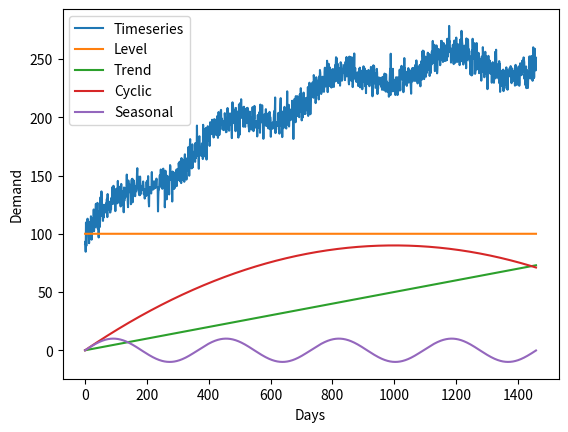

The matplotlib source for this figure:
import os

import matplotlib.pyplot as plt
import numpy as np


def seasonal(ts, period=365, amplitude=10):
    n = len(ts)
    return np.sin(np.arange(n) / period * 2 * np.pi) * amplitude


def cyclic(ts, cycle_length=2000, peak=90):
    a = -4 * peak / cycle_length ** 2
    b = -a * cycle_length
    x = np.arange(len(ts))
    ret = a * x ** 2 + b * x
    return ret


def irregular(n, sigma):
    return np.random.normal(0, sigma, n)


def get_level(ts, level):
    return np.repeat(level, len(ts))


def get_trend(ts, trend):
    return np.arange(len(ts)) * trend


def x_t(ts, level, trend, sigma):
    n = len(ts)
    lin = get_level(ts, level) + get_trend(ts, trend)
    ret = (lin + seasonal(ts) + cyclic(ts) + irregular(n, sigma))
    return ret


level = 100
trend = 0.05
ts = np.arange(365 * 4)
xs = x_t(ts, level, trend, 7)
fig, ax = plt.subplots()

ax.plot(ts, xs, label="Timeseries")
ax.plot(ts, get_level(ts, level), label="Level")
ax.plot(ts, get_trend(ts, trend), label="Trend")
ax.plot(ts, cyclic(ts), label="Cyclic")
ax.plot(ts, seasonal(ts), label="Seasonal")
ax.legend()
ax.set_ylabel("Demand")
ax.set_xlabel("Days")

print(os.getcwd())
plt.savefig("./my_timeseries_decomposed.png")
plt.show()
